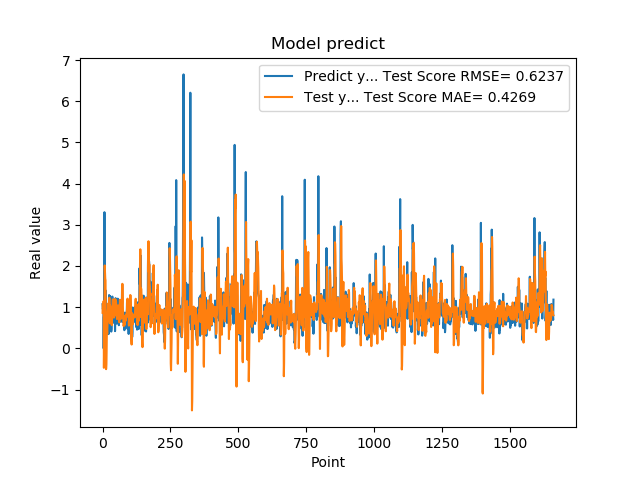

The file beside this chart, header and first rows:
1.074290990829999792e+00, 8.647158508858612258e-01
9.521890282630000035e-01, 1.076004676172880314e+00
9.879170060160000766e-01, 1.049385109364263435e+00
1.011654973029999960e+00, 1.041310481087707185e+00
0.000000000000000000e+00, 1.147606611581276193e+00
7.643579840659999736e-01, -4.718453024356439318e-01
7.788103222849999119e-01, 1.633802740394537378e-01
3.306220054629999794e+00, 7.285450686049408375e-01
1.055441975589999970e+00, 2.013771266427713869e+00
7.543110251430000801e-01, 1.858092240865601319e+00
7.915459871289999283e-01, 1.692732795767698972e+00
1.409499049189999909e+00, 1.653149674935966207e+00
8.875439763070001042e-01, 6.647295945918192395e-01
6.401469707490000660e-01, -5.043941734171738522e-01
5.082880258560000808e-01, -3.807477744762289285e-01
8.640019893649999450e-01, -6.442642259294086016e-02
5.725920200349999822e-01, 4.975959218584964372e-01
8.469420075419999971e-01, 3.480130272735550978e-01
9.181020259860001032e-01, 5.370969308253393804e-01
7.976629734039999420e-01, 8.563571444179546299e-01
9.608020186419998776e-01, 9.569054524360350866e-01
9.555831551549999192e-01, 1.028631220233966914e+00
3.470349907879999862e-01, 1.098465824976883054e+00
9.546210169789999256e-01, 6.680640064034834014e-01
1.293938040730000072e+00, 8.486431648501203684e-01
5.251880288119999962e-01, 1.228285705394198457e+00
4.773890078070000542e-01, 8.734953284809099383e-01
1.275226235389999907e+00, 6.079160200928255264e-01
8.723750114439999814e-01, 1.041401335178082643e+00
8.355640172959999390e-01, 9.732423410154779075e-01
7.321749925609999377e-01, 8.293171485058098424e-01
7.640249729160000225e-01, 8.116295607934856937e-01
4.072830080990000323e-01, 8.671986498574745239e-01
4.752210080619999610e-01, 6.287787546054030008e-01
8.781340122220000488e-01, 5.634890375503101012e-01
7.414129972460000717e-01, 7.317459987485482875e-01
1.258002042770000051e+00, 8.282642652774998560e-01
1.069700956339999953e+00, 1.067629376523814955e+00
7.274609804150000691e-01, 1.190717958618421779e+00
7.892770171170000459e-01, 9.496867729776258260e-01
6.237750053410000550e-01, 8.438828610428773525e-01
6.914690136910000007e-01, 7.984371313692688599e-01
8.557710051540000640e-01, 7.480538046734752644e-01
7.093830108640000187e-01, 9.238525893864097949e-01
1.014547944070000041e+00, 8.735147904578539624e-01
1.115731000900000103e+00, 9.879504439664040794e-01
4.182830154900000208e-01, 1.198610760819484256e+00
1.002280950550000105e+00, 8.011818212553866170e-01
1.218860983849999968e+00, 1.001291833093013173e+00
1.143296003339999922e+00, 1.173690990800087430e+00
6.528189778330000248e-01, 1.123324958152675190e+00
6.746559739110000731e-01, 8.668950139837644508e-01
6.009536385540000802e-01, 8.537003515945110754e-01
6.694570183749999348e-01, 7.110348103883440407e-01
6.538079977039999990e-01, 7.259364748594880901e-01
7.814120054240000224e-01, 7.356830921700764359e-01
1.206303954120000022e+00, 7.854649697012645593e-01
8.469259738919999725e-01, 1.044279519027803138e+00
8.286409974099999687e-01, 9.953305660788598352e-01
6.482390165329999787e-01, 9.607960120003260496e-01
5.623700022700000023e-01, 8.078518948732476002e-01
... 1,599 more rows
